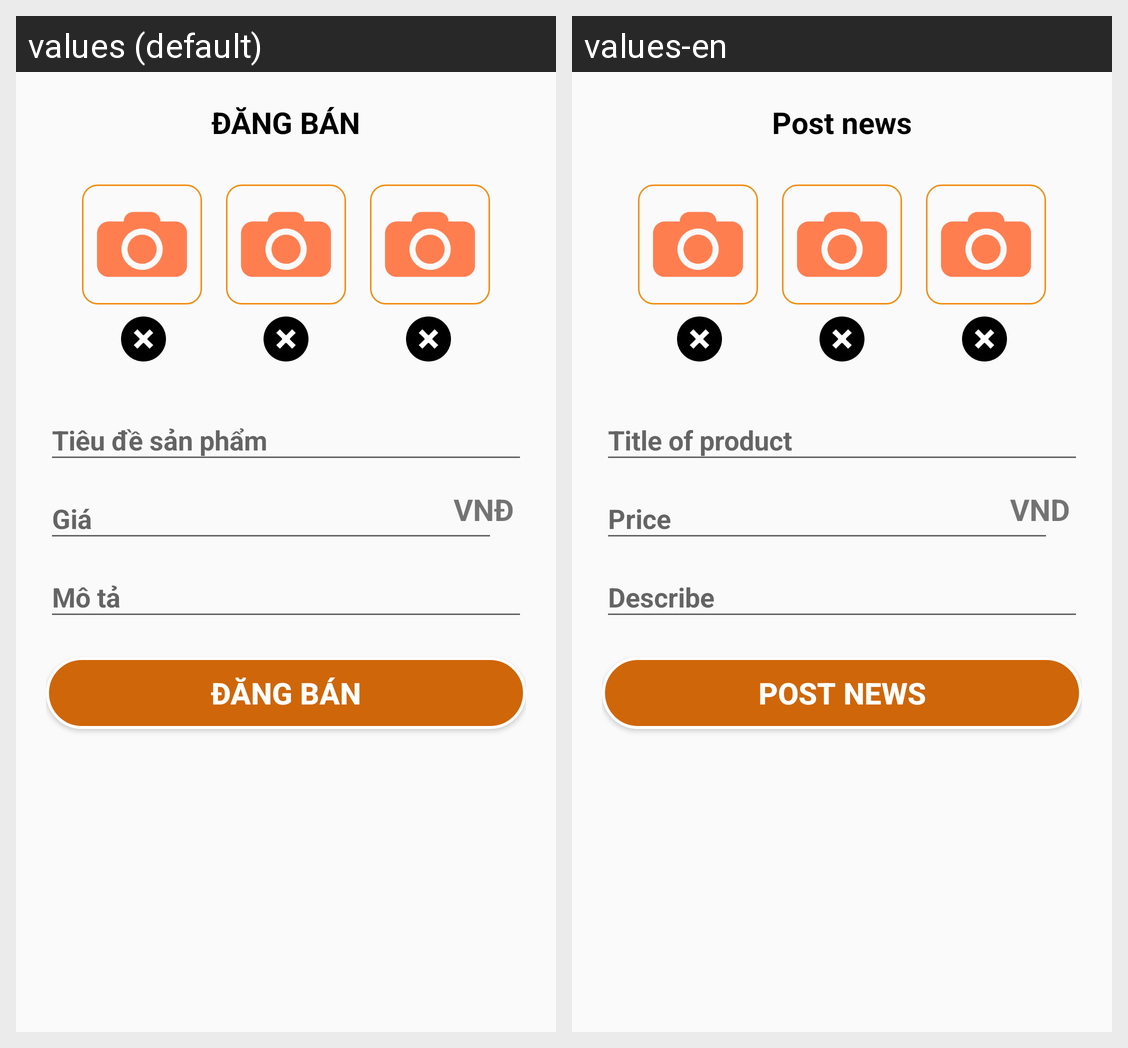

This grid shows one Android layout under two languages. Give, for every string resource on the screen, its name, the default text and each shown locale's text.
Android screen res/layout/fragment_post_sale.xml rendered under 2 locales, left to right: values (default), values-en. Device: Nexus 5 (rendered at 1080×1920; each locale shown at half size, 540×960, under a caption strip naming it); theme AppTheme.
Strings drawn on this screen, with the default value and each locale's value (text and hints the layout hard-codes, and strings that could not be matched under every locale, appear in the picture but are not listed):

title_post_sale
  values: ĐĂNG BÁN
  values-en: Post news

currency_unit
  values: VNĐ
  values-en: VND

text_btnAgreePostSale
  values: Đăng bán
  values-en: Post news
